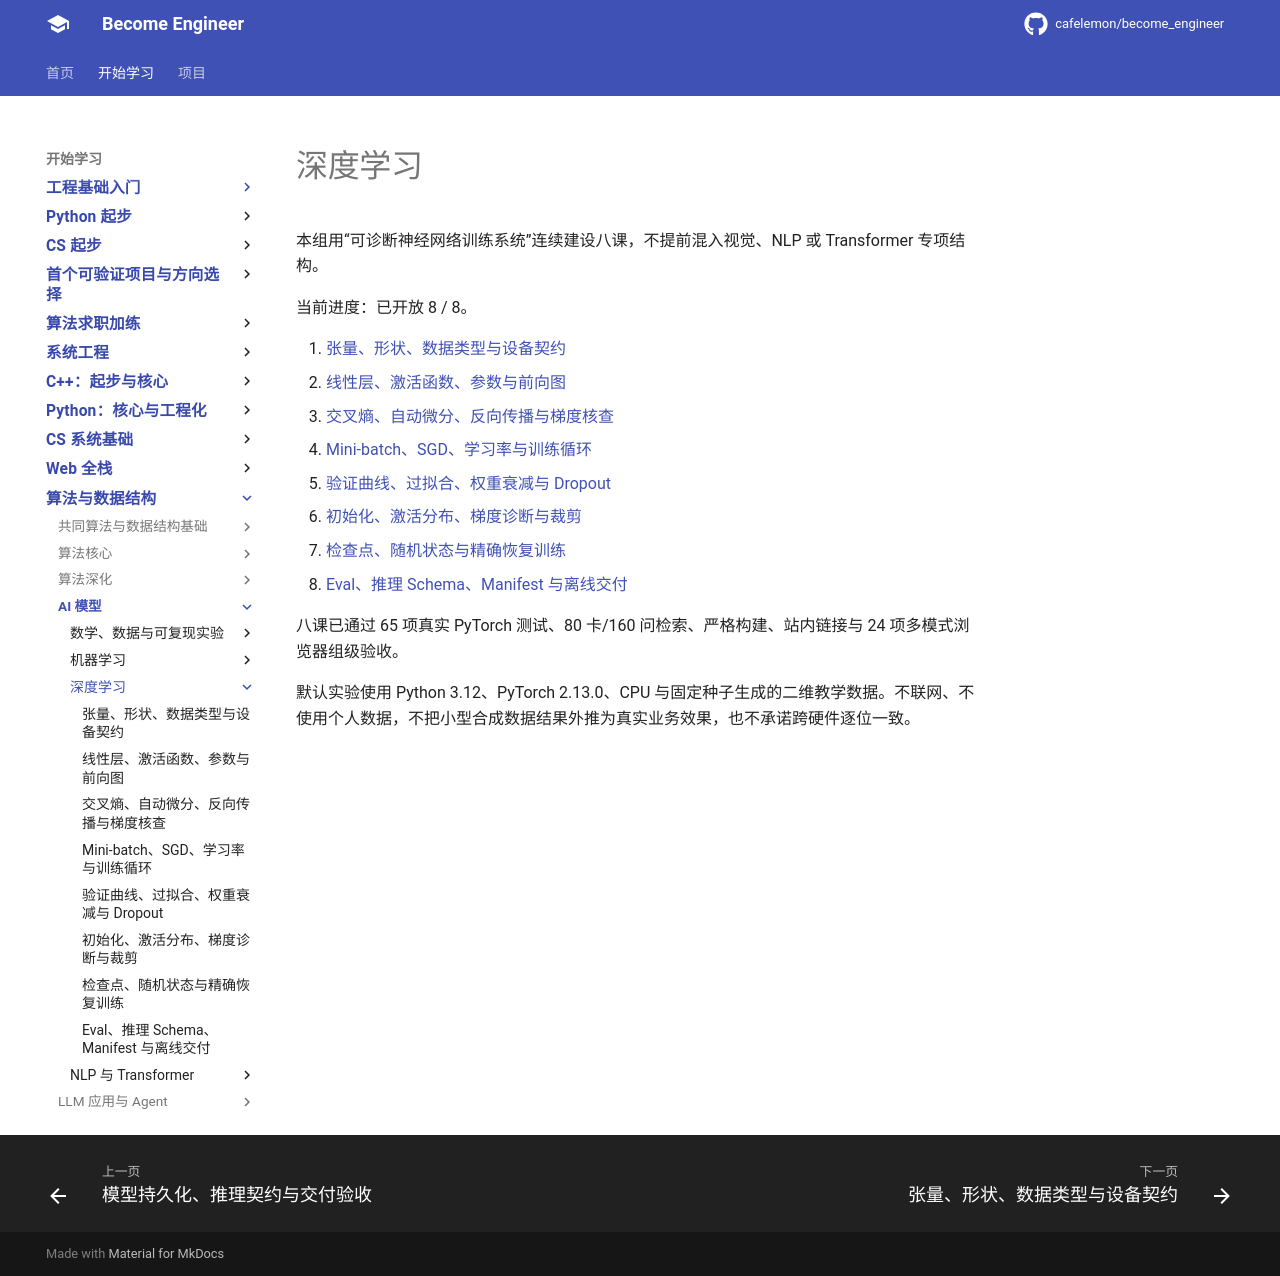

repository: cafelemon/become_engineer · page: learning-paths/ai-foundation/deep-learning/index.html · generator: mkdocs

# 深度学习

本组用“可诊断神经网络训练系统”连续建设八课，不提前混入视觉、NLP 或 Transformer 专项结构。

当前进度：已开放 8 / 8。

1. [张量、形状、数据类型与设备契约](01-tensor-shape-dtype-device-contract.md)
2. [线性层、激活函数、参数与前向图](02-linear-layer-activation-parameters-forward-graph.md)
3. [交叉熵、自动微分、反向传播与梯度核查](03-cross-entropy-autograd-backprop-gradient-check.md)
4. [Mini-batch、SGD、学习率与训练循环](04-mini-batch-sgd-learning-rate-training-loop.md)
5. [验证曲线、过拟合、权重衰减与 Dropout](05-validation-curves-overfitting-weight-decay-dropout.md)
6. [初始化、激活分布、梯度诊断与裁剪](06-initialization-activation-gradient-diagnostics-clipping.md)
7. [检查点、随机状态与精确恢复训练](07-checkpoint-rng-resume-exact-training.md)
8. [Eval、推理 Schema、Manifest 与离线交付](08-eval-inference-schema-manifest-delivery.md)

八课已通过 65 项真实 PyTorch 测试、80 卡/160 问检索、严格构建、站内链接与 24 项多模式浏览器组级验收。

默认实验使用 Python 3.12、PyTorch 2.13.0、CPU 与固定种子生成的二维教学数据。不联网、不使用个人数据，不把小型合成数据结果外推为真实业务效果，也不承诺跨硬件逐位一致。
